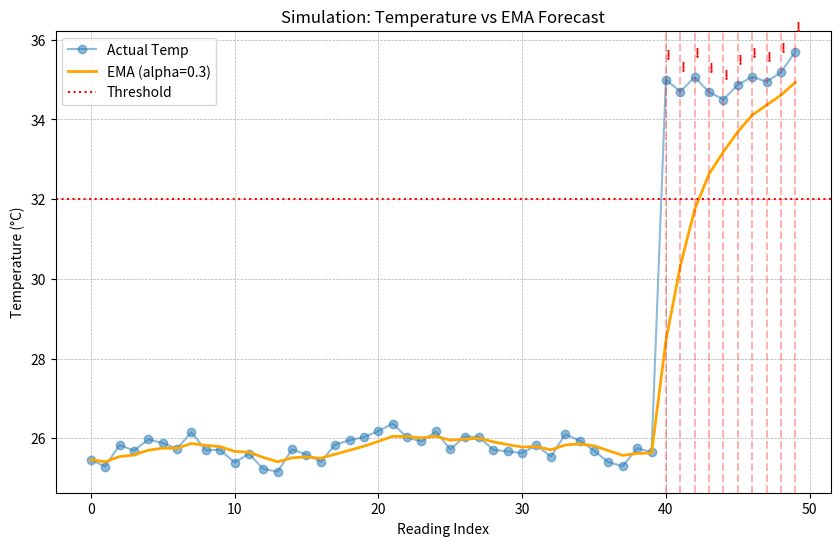

Python code for this plot:
import random
import matplotlib.pyplot as plt

# 1. Configuration
ALPHA = 0.3
THRESHOLD_TEMP = 32.0
DATA_COUNT = 50

# 2. Generate Mock Data
data = []
base_temp = 25.0
current_temp = base_temp

print(f"--- Generating {DATA_COUNT} records ---")
for i in range(DATA_COUNT):
    # Random walk for realistic temp changes
    change = random.uniform(-0.5, 0.6) # Slightly trending up
    current_temp += change
    
    # Add random outlier occasionally
    if i == 40:
        current_temp = 35.0 # Spike to trigger alert
        
    data.append({
        'id': i,
        'temp': round(current_temp, 2),
        'hum': round(random.uniform(40, 60), 2)
    })

# 3. Calculate EMA
ema_values = []
prev_ema = None

for point in data:
    val = point['temp']
    if prev_ema is None:
        current_ema = val
    else:
        current_ema = (val * ALPHA) + (prev_ema * (1 - ALPHA))
    
    ema_values.append(round(current_ema, 2))
    prev_ema = current_ema

# 4. Validate Logic
print("\n--- Validation Results ---")
alerts_triggered = []
for point in data:
    if point['temp'] > THRESHOLD_TEMP:
        alerts_triggered.append(point)
        print(f"[ALERT] High Temp detected: {point['temp']}°C at index {point['id']} (Threshold: {THRESHOLD_TEMP}°C)")

if len(alerts_triggered) > 0:
    print(f"SUCCESS: Alert logic correctly identified {len(alerts_triggered)} breach(es).")
else:
    print("WARNING: No alerts triggered (check data generation range).")

# 5. Export Data for Charting (or plotting if env allows)
# We will create a simple plot using matplotlib
try:
    plt.figure(figsize=(10, 6))
    temps = [d['temp'] for d in data]
    indices = range(len(data))
    
    plt.plot(indices, temps, label='Actual Temp', marker='o', alpha=0.5)
    plt.plot(indices, ema_values, label=f'EMA (alpha={ALPHA})', color='orange', linewidth=2)
    
    # Mark alerts
    for alert in alerts_triggered:
        plt.axvline(x=alert['id'], color='red', linestyle='--', alpha=0.3)
        plt.text(alert['id'], alert['temp'] + 0.5, '!', color='red', fontweight='bold')

    plt.axhline(y=THRESHOLD_TEMP, color='r', linestyle=':', label='Threshold')
    
    plt.title('Simulation: Temperature vs EMA Forecast')
    plt.xlabel('Reading Index')
    plt.ylabel('Temperature (°C)')
    plt.legend()
    plt.grid(True, which='both', linestyle='--', linewidth=0.5)
    
    output_file = 'simulation_chart.png'
    plt.savefig(output_file)
    print(f"\nChart generated successfully: {output_file}")
    
except Exception as e:
    print(f"Could not generate chart: {e}")

# Output last 5 data points for verification
print("\n--- Last 5 Data Points (Actual vs EMA) ---")
for i in range(DATA_COUNT - 5, DATA_COUNT):
    print(f"Index {i}: Temp={data[i]['temp']} | EMA={ema_values[i]}")
